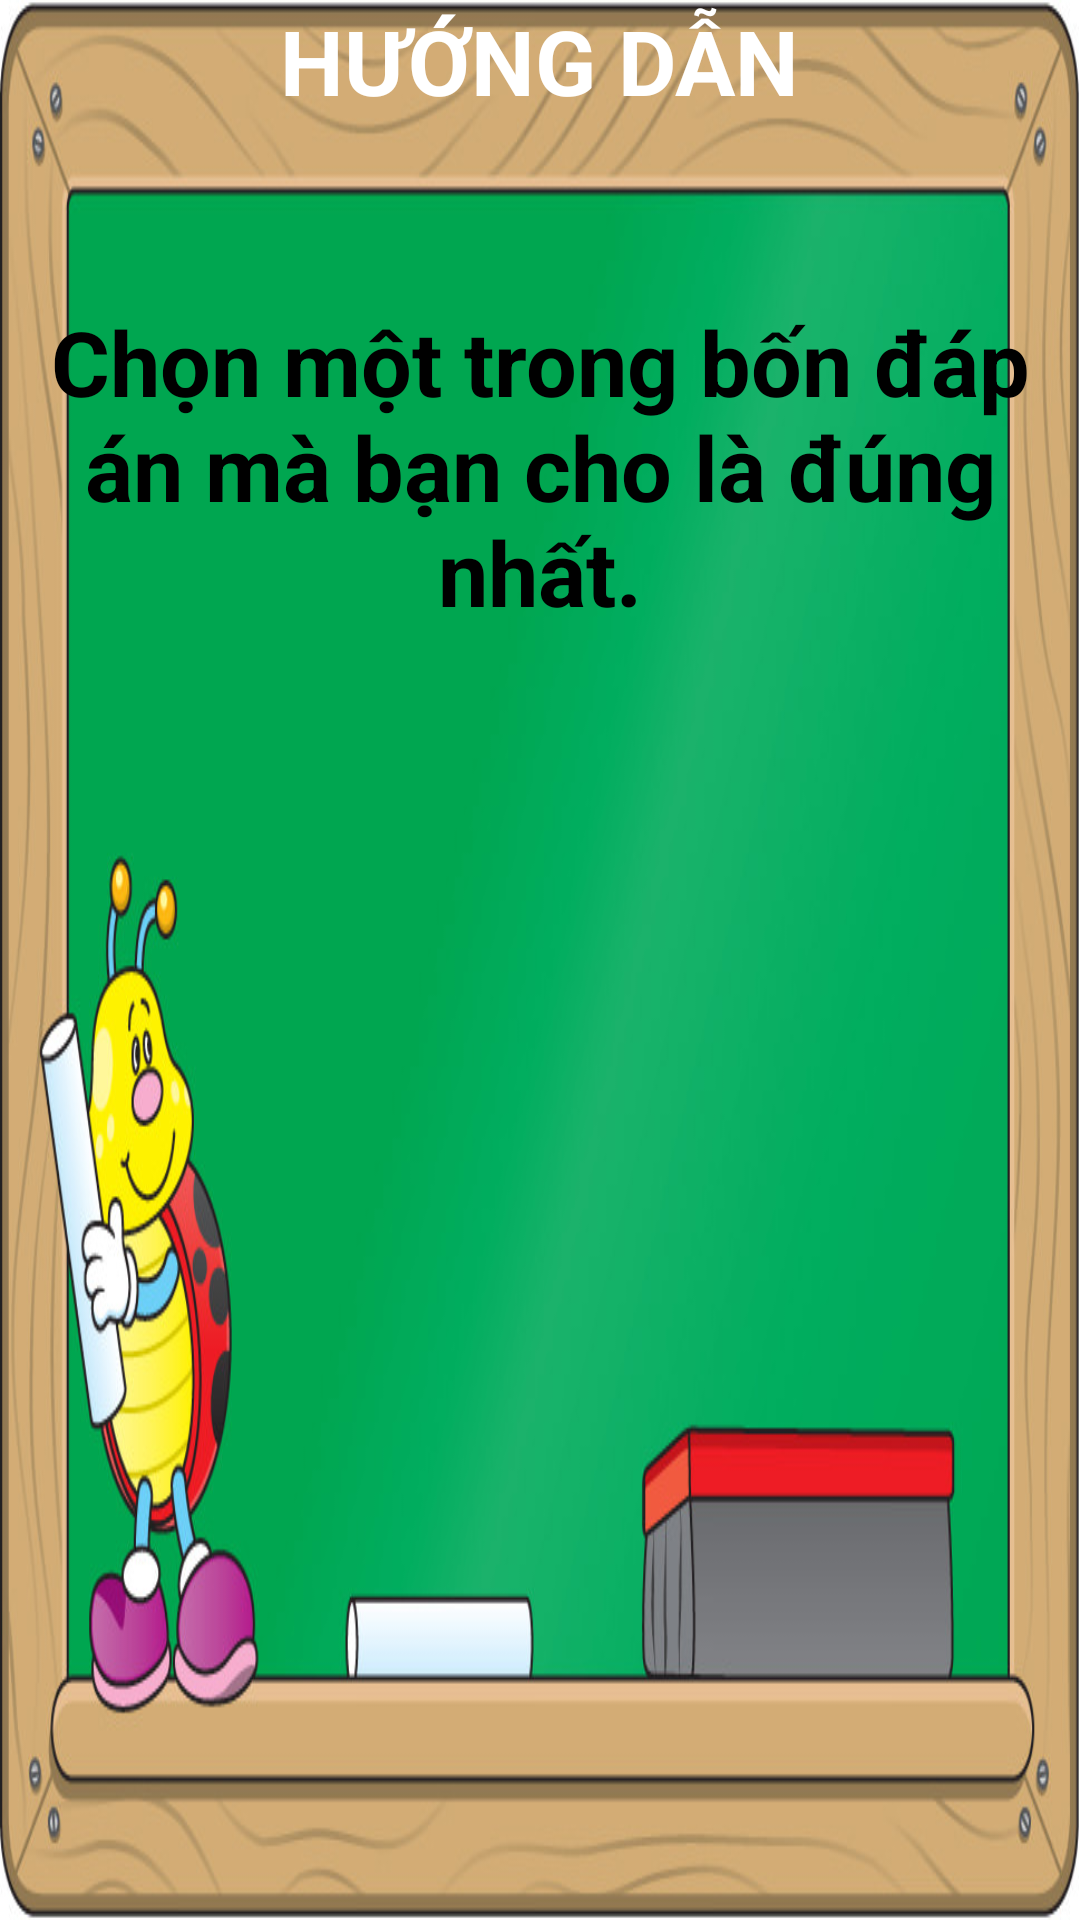

The Android layout XML behind this screen, and the referenced resources:
<!-- AndroidManifest.xml: application theme Theme.AiLaTrieuPhu -->
<!-- res/layout/activity_tutorial.xml -->
<?xml version="1.0" encoding="utf-8"?>
<LinearLayout xmlns:android="http://schemas.android.com/apk/res/android"
    android:layout_width="match_parent"
    android:layout_height="match_parent"
    android:orientation="vertical"
    android:padding="@dimen/margin_basex3"
    android:background="@drawable/bangden">

    <TextView
        android:layout_width="wrap_content"
        android:layout_height="wrap_content"
        android:layout_gravity="center_horizontal"
        android:paddingHorizontal="8dp"
        android:text="HƯỚNG DẪN"
        android:textColor="@android:color/white"
        android:textSize="30sp"
        android:textStyle="bold" />


    <TextView
        android:id="@+id/tv_content_question"
        android:layout_width="match_parent"
        android:layout_height="wrap_content"
        android:layout_marginTop="20dp"
        android:gravity="center"
        android:paddingStart="10dp"
        android:paddingTop="40dp"
        android:paddingEnd="10dp"
        android:paddingBottom="40dp"
        android:text="Chọn một trong bốn đáp án mà bạn cho là đúng nhất."
        android:textColor="@android:color/black"
        android:textSize="30sp"
        android:textStyle="bold"/>


</LinearLayout>
<!-- resources referenced by this layout -->
<resources>
  <!-- drawable bangden: jpg bitmap (drawable-xxxhdpi, 106019 bytes) -->
  <style name="Theme.AiLaTrieuPhu" parent="Theme.MaterialComponents.DayNight.NoActionBar">
          
          <item name="colorPrimary">@color/purple_500</item>
          <item name="colorPrimaryVariant">@color/purple_700</item>
          <item name="colorOnPrimary">@color/white</item>
          
          <item name="colorSecondary">@color/teal_200</item>
          <item name="colorSecondaryVariant">@color/teal_700</item>
          <item name="colorOnSecondary">@color/black</item>
          
          <item name="android:statusBarColor" tools:targetApi="l">?attr/colorPrimaryVariant</item>
          
      </style>
  <color name="purple_500">#FF6200EE</color>
  <color name="purple_700">#FF3700B3</color>
  <color name="white">#FFFFFFFF</color>
  <color name="teal_200">#FF03DAC5</color>
  <color name="teal_700">#FF018786</color>
  <color name="black">#FF000000</color>
</resources>
